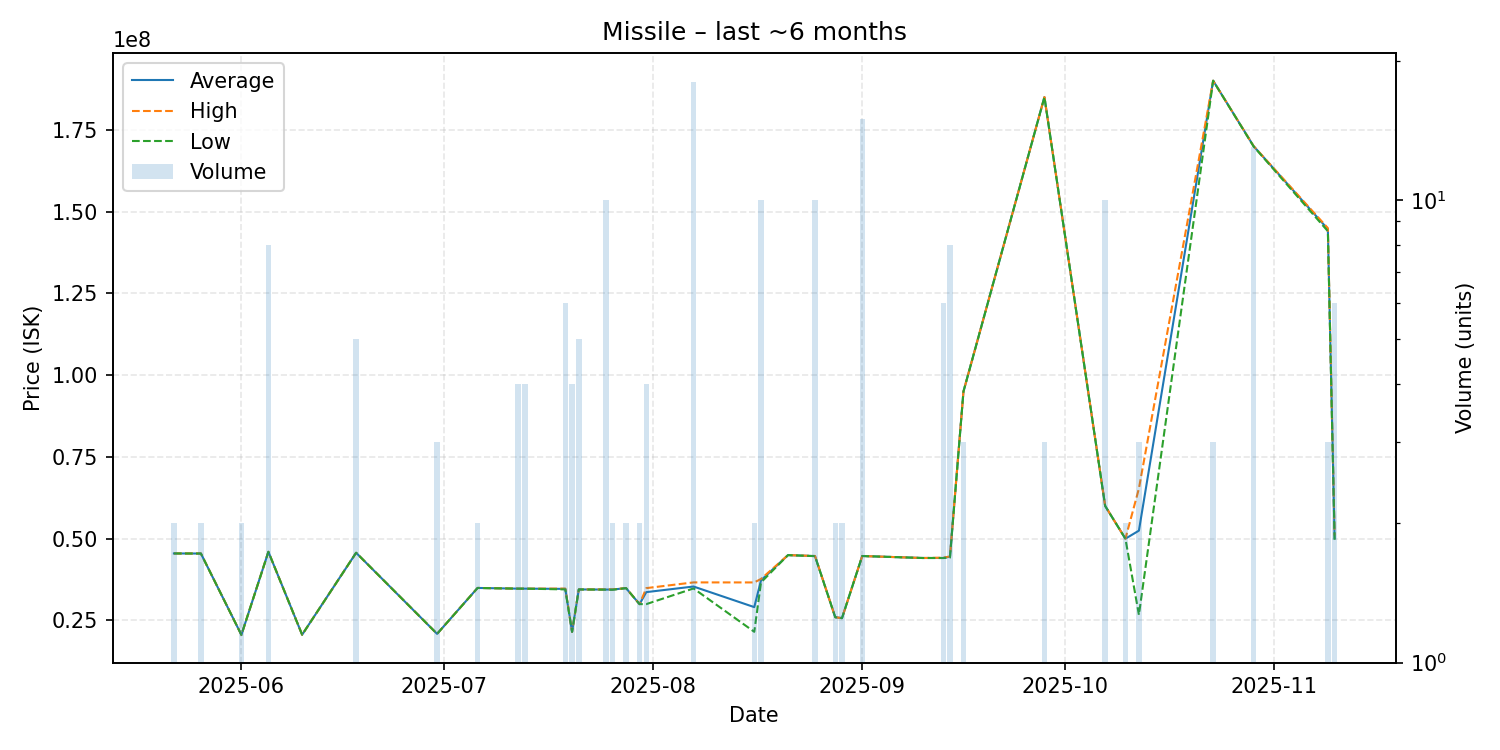

Values plotted in this chart, from the file beside it:
date, average, highest, lowest, order_count, volume
2025-05-22, 45490000, 45490000, 45490000, 2, 2
2025-05-26, 45465000, 45470000, 45460000, 2, 2
2025-06-01, 20600000, 20600000, 20600000, 2, 2
2025-06-05, 45990000, 45990000, 45990000, 3, 8
2025-06-10, 20650000, 20650000, 20650000, 1, 1
2025-06-18, 45700000, 45700000, 45700000, 1, 5
2025-06-30, 20910000, 20910000, 20910000, 1, 3
2025-07-06, 34945000, 34950000, 34940000, 2, 2
2025-07-12, 34730000, 34730000, 34730000, 2, 4
2025-07-13, 34730000, 34730000, 34730000, 1, 4
2025-07-19, 34660000, 34740000, 34500000, 2, 6
2025-07-20, 21535000, 21540000, 21530000, 3, 4
2025-07-21, 34490000, 34490000, 34490000, 1, 5
2025-07-25, 34453000, 34500000, 34430000, 4, 10
2025-07-26, 34450000, 34500000, 34400000, 2, 2
2025-07-28, 34890000, 34890000, 34890000, 1, 2
2025-07-30, 30000000, 30000000, 30000000, 1, 2
2025-07-31, 33667500, 34890000, 30000000, 2, 4
2025-08-07, 35381667, 36640000, 34790000, 6, 18
2025-08-16, 29085000, 36630000, 21540000, 2, 2
2025-08-17, 37265000, 37700000, 36640000, 5, 10
2025-08-21, 44980000, 44980000, 44980000, 1, 1
2025-08-25, 44692000, 44720000, 44660000, 3, 10
2025-08-28, 26000000, 26000000, 26000000, 1, 2
2025-08-29, 25720000, 25720000, 25720000, 1, 2
2025-09-01, 44700000, 44700000, 44700000, 1, 15
2025-09-10, 44100000, 44100000, 44100000, 1, 1
2025-09-13, 44110000, 44200000, 44090000, 3, 6
2025-09-14, 44498750, 44580000, 44215000, 4, 8
2025-09-16, 94990000, 94990000, 94990000, 1, 3
2025-09-28, 185000000, 185000000, 185000000, 1, 3
2025-10-07, 60000000, 60000000, 60000000, 1, 10
2025-10-10, 50000000, 50000000, 50000000, 1, 2
2025-10-12, 52460000, 65330000, 26720000, 2, 3
2025-10-23, 190000000, 190000000, 190000000, 1, 3
2025-10-29, 169992308, 170000000, 169900000, 3, 13
2025-11-09, 144633333, 144950000, 144000000, 3, 3
2025-11-10, 50116667, 51000000, 49675000, 3, 6
